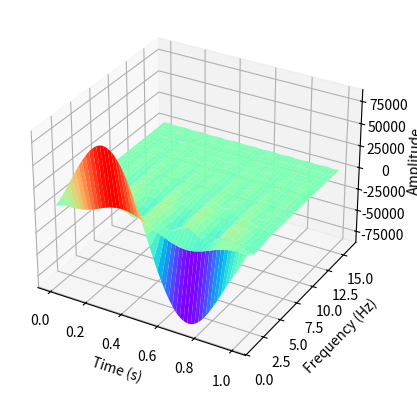

Write the Python code that produced this figure.
import numpy as np
from matplotlib import pyplot as plt

def base_wavelet_ricker(frequency, num_samples, sampling_time=1.0):
    t = np.linspace(-sampling_time/2, sampling_time/2, num_samples)
    wavelet = (1.0 - 2.0 * np.pi**2 * frequency**2 * t**2) * np.exp(-np.pi**2 * frequency** 2 * t**2)
    return wavelet


# 创建信号和时间数组
num_samples = 1000
duration = 1.0
time = np.linspace(0, duration, num_samples)
signal = np.sin(2 * np.pi * 10 * time) + np.sin(2 * np.pi * 5 * time) + np.sin(2 * np.pi * 1 * time)

# 绘制原始信号
# plt.plot(time, signal)
# plt.xlabel('Time (s)')
# plt.ylabel('Amplitude')
# plt.show()

# 对原始信号的频率进行分析
# spectrum = np.fft.fft(signal) # 计算信号的频谱
# freq = np.fft.fftfreq(signal.size, d=duration/num_samples) # 计算频率数组

# 绘制原始信号的频谱
# plt.plot(freq, np.abs(spectrum))
# plt.xlabel('Frequency')
# plt.ylabel('Amplitude')
# plt.show()

# 分别使用1-16Hz的小波函数对信号进行小波变换
wavelets = []
for i in range(1, 17):
    wavelet = base_wavelet_ricker(i, num_samples, duration)
    wavelets.append(wavelet)

# 使用阈值法，对小波变换后的信号成分进行筛选
threshold = 0.5
results = []
for i in range(len(wavelets)):
    result = np.convolve(signal, wavelets[i], mode='same') # 使用小波函数进行卷积
    result = np.convolve(result, wavelets[i], mode='same') # 使用逆卷积判断信号成分的有效性
    result[np.abs(result) < threshold] = 0
    results.append(result)

# 创建三维坐标轴对象
fig = plt.figure()
ax = fig.add_subplot(111, projection='3d')

# 绘制小波时频图
X, Y = np.meshgrid(time, range(1, 17))
ax.plot_surface(X, Y, np.array(results), cmap='rainbow')

# 设置坐标轴标签
ax.set_xlabel('Time (s)')
ax.set_ylabel('Frequency (Hz)')
ax.set_zlabel('Amplitude')

# 显示图像
plt.show()